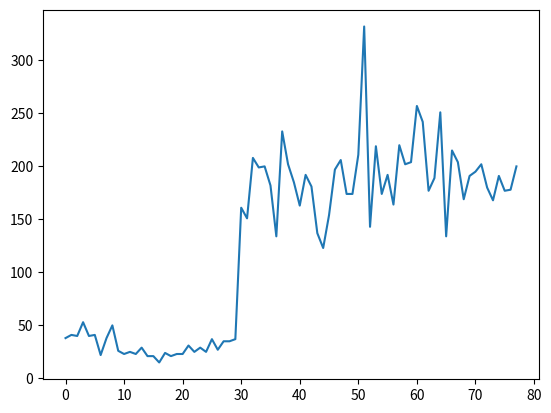

Write the Python code that produced this figure.
import matplotlib.pyplot as plt



data = [38, 41, 40, 53, 40, 41, 22, 38, 50, 26, 23, 25, 23, 29, 21, 21, 15, 24, 21, 23, 23, 31, 25, 29, 25, 37, 27, 35, 35, 37, 161, 151, 208, 199, 200, 182, 134, 233, 202, 185, 163, 192, 181, 137, 123, 154, 197, 206, 174, 174, 211, 332, 143, 219, 174, 192, 164, 220, 202, 204, 257, 242, 177, 189, 251, 134, 215, 204, 169, 191, 195, 202, 180, 168, 191, 177, 178, 200]


plt.plot(data)
plt.show()